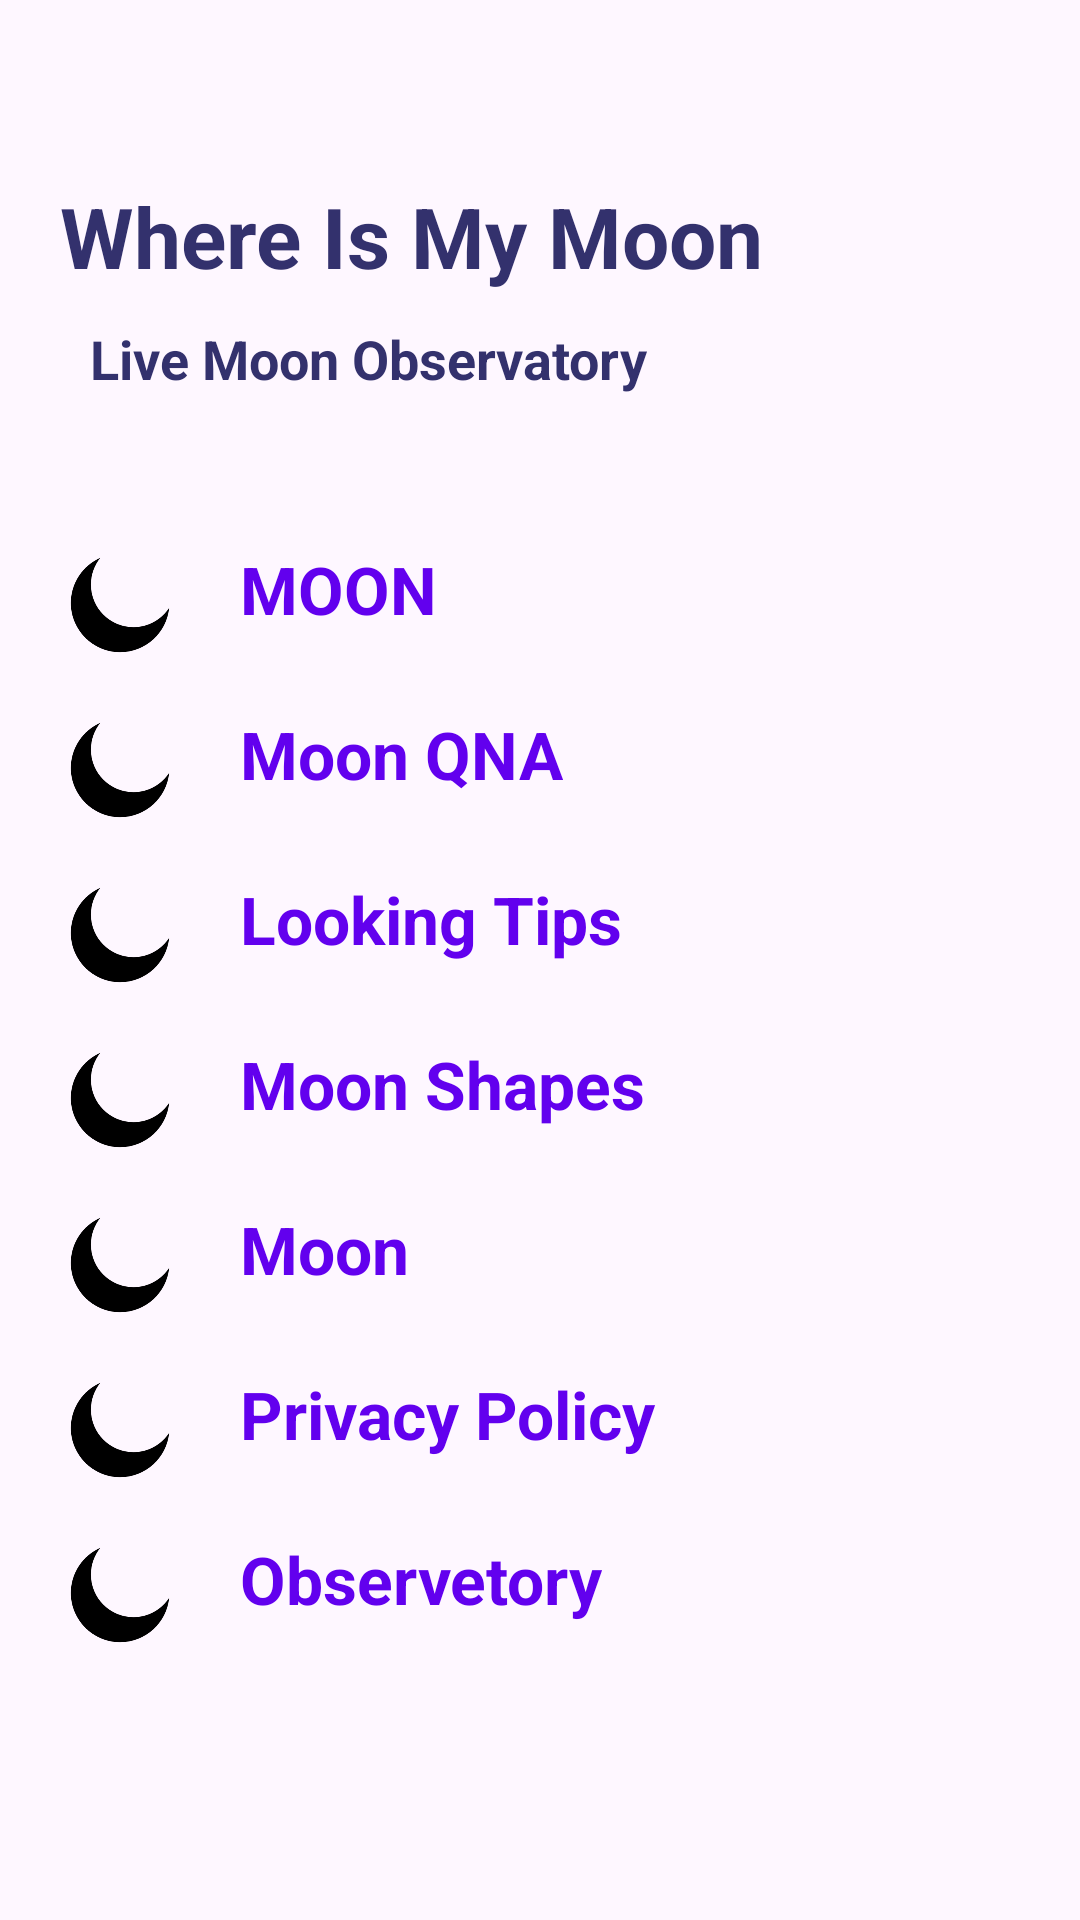

Here is an Android app screen rendered from its layout file. Give the layout XML and the strings, colors and styles it references.
<!-- AndroidManifest.xml: application theme Theme.SlidingMenuGithub -->
<!-- res/layout/nav_layout.xml -->
<?xml version="1.0" encoding="utf-8"?>
<LinearLayout xmlns:android="http://schemas.android.com/apk/res/android"
    android:layout_width="match_parent"
    android:layout_height="match_parent"
    android:orientation="vertical">

    <LinearLayout
        android:layout_width="wrap_content"
        android:layout_height="match_parent"
        android:orientation="vertical">

        <TextView
            android:layout_width="wrap_content"
            android:layout_height="wrap_content"
            android:layout_marginHorizontal="20dp"
            android:layout_marginTop="60dp"
            android:text="Where Is My Moon"
            android:textColor="#ff33316d"
            android:textSize="28dp"
            android:textStyle="bold" />

        <TextView
            android:layout_width="wrap_content"
            android:layout_height="wrap_content"
            android:layout_marginHorizontal="20dp"
            android:padding="10dp"
            android:text="Live Moon Observatory"
            android:textColor="#ff33316d"
            android:textSize="18dp"
            android:textStyle="bold" />

        <LinearLayout
            android:layout_width="match_parent"
            android:layout_height="wrap_content"
            android:layout_marginTop="40dp"
            android:id="@+id/myTripText"
            android:orientation="horizontal">

            <ImageView
                android:layout_width="40dp"
                android:layout_height="40dp"
                android:layout_marginHorizontal="20dp"
                android:src="@drawable/moon_icon" />

            <TextView
                android:layout_width="wrap_content"
                android:layout_height="wrap_content"
                android:text="MOON"
                android:textColor="@color/colorPrimary"
                android:textSize="22dp"
                android:textStyle="bold" />
        </LinearLayout>

        <LinearLayout
            android:id="@+id/myTrainTxt"
            android:layout_width="match_parent"
            android:layout_height="wrap_content"
            android:layout_marginTop="15dp"
            android:orientation="horizontal">

            <ImageView
                android:layout_width="40dp"
                android:layout_height="40dp"
                android:layout_marginHorizontal="20dp"
                android:src="@drawable/moon_icon" />

            <TextView
                android:layout_width="wrap_content"
                android:layout_height="wrap_content"
                android:text="Moon QNA"
                android:textColor="@color/colorPrimary"
                android:textSize="22dp"
                android:textStyle="bold" />
        </LinearLayout>

        <LinearLayout
            android:id="@+id/myBookingText"
            android:layout_width="match_parent"
            android:layout_height="wrap_content"
            android:layout_marginTop="15dp"
            android:orientation="horizontal">

            <ImageView
                android:layout_width="40dp"
                android:layout_height="40dp"
                android:layout_marginHorizontal="20dp"
                android:src="@drawable/moon_icon" />

            <TextView
                android:layout_width="wrap_content"
                android:layout_height="wrap_content"
                android:text="Looking Tips"
                android:textColor="@color/colorPrimary"
                android:textSize="22dp"
                android:textStyle="bold" />
        </LinearLayout>

        <LinearLayout
            android:layout_width="match_parent"
            android:layout_height="wrap_content"
            android:id="@+id/myRailwayTxt"
            android:layout_marginTop="15dp"
            android:orientation="horizontal">

            <ImageView
                android:layout_width="40dp"
                android:layout_height="40dp"
                android:layout_marginHorizontal="20dp"
                android:src="@drawable/moon_icon" />

            <TextView
                android:layout_width="wrap_content"
                android:layout_height="wrap_content"
                android:text="Moon Shapes"
                android:textSize="22dp"
                android:textColor="@color/colorPrimary"
                android:textStyle="bold" />
        </LinearLayout>

        <LinearLayout
            android:layout_width="match_parent"
            android:layout_height="wrap_content"
            android:layout_marginTop="15dp"
            android:id="@+id/myRailHelpTxt"
            android:orientation="horizontal">

            <ImageView
                android:layout_width="40dp"
                android:layout_height="40dp"
                android:layout_marginHorizontal="20dp"
                android:src="@drawable/moon_icon" />

            <TextView
                android:layout_width="wrap_content"
                android:layout_height="wrap_content"
                android:text="Moon "
                android:textColor="@color/colorPrimary"
                android:textSize="22dp"
                android:textStyle="bold" />
        </LinearLayout>

        <LinearLayout
            android:layout_width="match_parent"
            android:layout_height="wrap_content"
            android:layout_marginTop="15dp"
            android:id="@+id/myPrivacyPolicyTxt"
            android:orientation="horizontal">

            <ImageView
                android:layout_width="40dp"
                android:layout_height="40dp"
                android:layout_marginHorizontal="20dp"
                android:src="@drawable/moon_icon" />

            <TextView
                android:layout_width="wrap_content"
                android:layout_height="wrap_content"
                android:text="Privacy Policy"
                android:textColor="@color/colorPrimary"
                android:textSize="22dp"
                android:textStyle="bold" />

        </LinearLayout>

        <LinearLayout
            android:layout_width="match_parent"
            android:layout_height="wrap_content"
            android:layout_marginTop="15dp"
            android:id="@+id/myMoreAdsTxt"
            android:orientation="horizontal">

            <ImageView
                android:layout_width="40dp"
                android:layout_height="40dp"
                android:layout_marginHorizontal="20dp"
                android:src="@drawable/moon_icon" />

            <TextView
                android:layout_width="wrap_content"
                android:layout_height="wrap_content"
                android:text="Observetory"
                android:textColor="@color/colorPrimary"
                android:textSize="22dp"
                android:textStyle="bold" />

        </LinearLayout>

    </LinearLayout>
</LinearLayout>
<!-- resources referenced by this layout -->
<resources>
  <color name="colorPrimary">#6200EE</color>
  <!-- drawable moon_icon: png bitmap (drawable, 5987 bytes) -->
  <style name="Theme.SlidingMenuGithub" parent="Base.Theme.SlidingMenuGithub" />
  <style name="Base.Theme.SlidingMenuGithub" parent="Theme.Material3.DayNight.NoActionBar">
          <item name="colorPrimary">@color/colorPrimary</item>
          <item name="colorPrimaryDark">@color/colorPrimaryDark</item>
          <item name="colorAccent">@color/colorAccent</item>
      </style>
  <color name="colorPrimaryDark">#3700B3</color>
  <color name="colorAccent">#03DAC5</color>
</resources>
